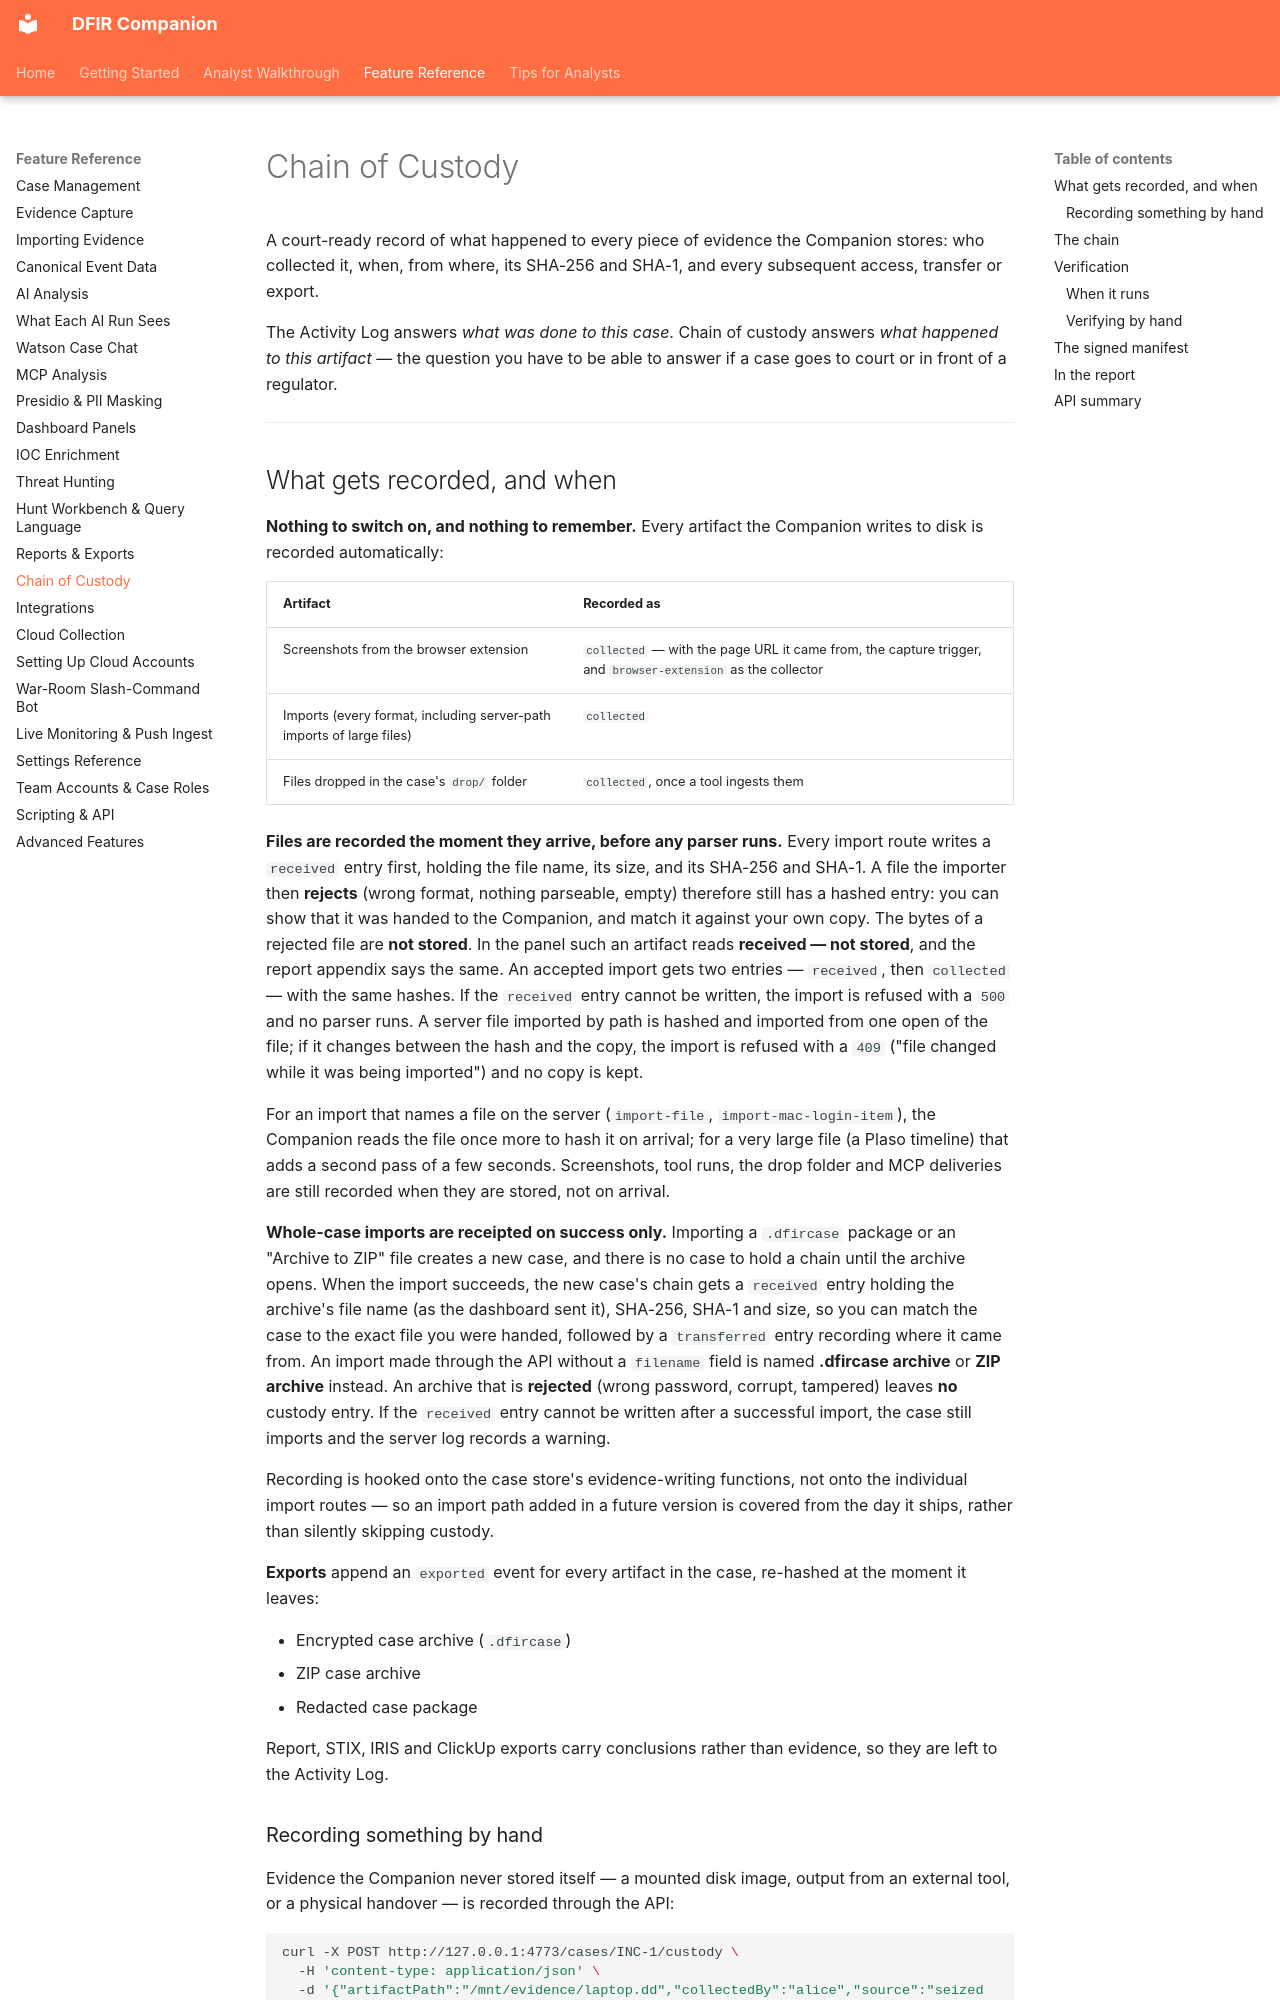

repository: hasamba/DFIR-Companion · page: reference/chain-of-custody/index.html · generator: mkdocs

# Chain of Custody

A court-ready record of what happened to every piece of evidence the Companion stores: who collected it, when, from where, its SHA-256 and SHA-1, and every subsequent access, transfer or export.

The Activity Log answers *what was done to this case*. Chain of custody answers *what happened to this artifact* — the question you have to be able to answer if a case goes to court or in front of a regulator.

---

## What gets recorded, and when

**Nothing to switch on, and nothing to remember.** Every artifact the Companion writes to disk is recorded automatically:

| Artifact | Recorded as |
|---|---|
| Screenshots from the browser extension | `collected` — with the page URL it came from, the capture trigger, and `browser-extension` as the collector |
| Imports (every format, including server-path imports of large files) | `collected` |
| Files dropped in the case's `drop/` folder | `collected`, once a tool ingests them |

**Files are recorded the moment they arrive, before any parser runs.** Every import route writes a `received` entry first, holding the file name, its size, and its SHA-256 and SHA-1. A file the importer then **rejects** (wrong format, nothing parseable, empty) therefore still has a hashed entry: you can show that it was handed to the Companion, and match it against your own copy. The bytes of a rejected file are **not stored**. In the panel such an artifact reads **received — not stored**, and the report appendix says the same. An accepted import gets two entries — `received`, then `collected` — with the same hashes. If the `received` entry cannot be written, the import is refused with a `500` and no parser runs. A server file imported by path is hashed and imported from one open of the file; if it changes between the hash and the copy, the import is refused with a `409` ("file changed while it was being imported") and no copy is kept.

For an import that names a file on the server (`import-file`, `import-mac-login-item`), the Companion reads the file once more to hash it on arrival; for a very large file (a Plaso timeline) that adds a second pass of a few seconds. Screenshots, tool runs, the drop folder and MCP deliveries are still recorded when they are stored, not on arrival.

**Whole-case imports are receipted on success only.** Importing a `.dfircase` package or an "Archive to ZIP" file creates a new case, and there is no case to hold a chain until the archive opens. When the import succeeds, the new case's chain gets a `received` entry holding the archive's file name (as the dashboard sent it), SHA-256, SHA-1 and size, so you can match the case to the exact file you were handed, followed by a `transferred` entry recording where it came from. An import made through the API without a `filename` field is named **.dfircase archive** or **ZIP archive** instead. An archive that is **rejected** (wrong password, corrupt, tampered) leaves **no** custody entry. If the `received` entry cannot be written after a successful import, the case still imports and the server log records a warning.

Recording is hooked onto the case store's evidence-writing functions, not onto the individual import routes — so an import path added in a future version is covered from the day it ships, rather than silently skipping custody.

**Exports** append an `exported` event for every artifact in the case, re-hashed at the moment it leaves:

- Encrypted case archive (`.dfircase`)
- ZIP case archive
- Redacted case package

Report, STIX, IRIS and ClickUp exports carry conclusions rather than evidence, so they are left to the Activity Log.
